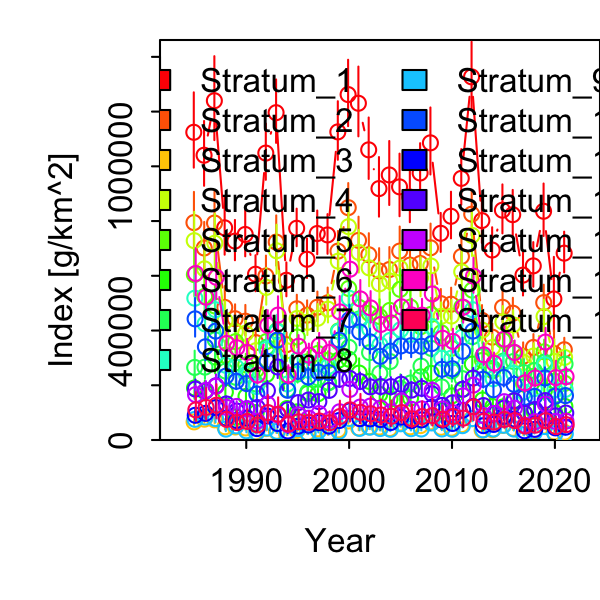

Source data for this figure (header and first rows):
Category, Time, Stratum, Units, Estimate, Std. Error for Estimate, Std. Error for ln(Estimate)
1, 1985, Stratum_1, [g/km^2], 1124401, 137185, 0.122
1, 1986, Stratum_1, [g/km^2], 1040545, 118100, 0.1135
1, 1987, Stratum_1, [g/km^2], 1239702, 152904, 0.1233
1, 1988, Stratum_1, [g/km^2], 775256, 104880, 0.1353
1, 1989, Stratum_1, [g/km^2], 726741, 73453, 0.1011
1, 1990, Stratum_1, [g/km^2], 751031, 84383, 0.1124
1, 1991, Stratum_1, [g/km^2], 605719, 65639, 0.1084
1, 1992, Stratum_1, [g/km^2], 1048372, 102444, 0.09772
1, 1993, Stratum_1, [g/km^2], 1195999, 115708, 0.09675
1, 1994, Stratum_1, [g/km^2], 583706, 61748, 0.1058
1, 1995, Stratum_1, [g/km^2], 773719, 68488, 0.08852
1, 1996, Stratum_1, [g/km^2], 660517, 72304, 0.1095
1, 1997, Stratum_1, [g/km^2], 754492, 79641, 0.1056
1, 1998, Stratum_1, [g/km^2], 749376, 72305, 0.09649
1, 1999, Stratum_1, [g/km^2], 1125815, 106799, 0.09486
1, 2000, Stratum_1, [g/km^2], 1262253, 121126, 0.09596
1, 2001, Stratum_1, [g/km^2], 1230434, 127213, 0.1034
1, 2002, Stratum_1, [g/km^2], 1060265, 112001, 0.1056
1, 2003, Stratum_1, [g/km^2], 918601, 108574, 0.1182
1, 2004, Stratum_1, [g/km^2], 968564, 116586, 0.1204
1, 2005, Stratum_1, [g/km^2], 924981, 114060, 0.1233
1, 2006, Stratum_1, [g/km^2], 887702, 96873, 0.1091
1, 2007, Stratum_1, [g/km^2], 975628, 103166, 0.1057
1, 2008, Stratum_1, [g/km^2], 1085739, 122174, 0.1125
1, 2009, Stratum_1, [g/km^2], 755253, 71057, 0.09408
1, 2010, Stratum_1, [g/km^2], 817496, 85122, 0.1041
1, 2011, Stratum_1, [g/km^2], 955901, 101338, 0.106
1, 2012, Stratum_1, [g/km^2], 1326922, 122154, 0.09206
1, 2013, Stratum_1, [g/km^2], 801760, 85922, 0.1072
1, 2014, Stratum_1, [g/km^2], 694172, 78497, 0.1131
1, 2015, Stratum_1, [g/km^2], 839675, 89289, 0.1063
1, 2016, Stratum_1, [g/km^2], 823315, 85849, 0.1043
1, 2017, Stratum_1, [g/km^2], 602481, 79362, 0.1317
1, 2018, Stratum_1, [g/km^2], 636254, 81322, 0.1278
1, 2019, Stratum_1, [g/km^2], 835872, 95619, 0.1144
1, 2020, Stratum_1, [g/km^2], 515436, 134419, 0.2608
1, 2021, Stratum_1, [g/km^2], 682748, 74294, 0.1088
1, 1985, Stratum_2, [g/km^2], 794487, 104829, 0.1319
1, 1986, Stratum_2, [g/km^2], 701556, 89344, 0.1274
1, 1987, Stratum_2, [g/km^2], 792782, 107166, 0.1352
1, 1988, Stratum_2, [g/km^2], 484585, 72074, 0.1487
1, 1989, Stratum_2, [g/km^2], 443132, 49727, 0.1122
1, 1990, Stratum_2, [g/km^2], 434147, 55630, 0.1281
1, 1991, Stratum_2, [g/km^2], 356127, 44903, 0.1261
1, 1992, Stratum_2, [g/km^2], 599380, 70177, 0.1171
1, 1993, Stratum_2, [g/km^2], 723190, 91445, 0.1264
1, 1994, Stratum_2, [g/km^2], 348237, 42574, 0.1223
1, 1995, Stratum_2, [g/km^2], 479369, 48818, 0.1018
1, 1996, Stratum_2, [g/km^2], 456320, 50968, 0.1117
1, 1997, Stratum_2, [g/km^2], 485159, 54055, 0.1114
1, 1998, Stratum_2, [g/km^2], 501285, 52868, 0.1055
1, 1999, Stratum_2, [g/km^2], 690157, 69925, 0.1013
1, 2000, Stratum_2, [g/km^2], 849016, 85326, 0.1005
1, 2001, Stratum_2, [g/km^2], 729381, 81793, 0.1121
1, 2002, Stratum_2, [g/km^2], 676904, 74395, 0.1099
1, 2003, Stratum_2, [g/km^2], 617759, 77988, 0.1262
1, 2004, Stratum_2, [g/km^2], 622960, 77006, 0.1236
1, 2005, Stratum_2, [g/km^2], 690274, 84312, 0.1221
1, 2006, Stratum_2, [g/km^2], 639049, 71515, 0.1119
1, 2007, Stratum_2, [g/km^2], 644922, 74144, 0.115
... 495 more rows
